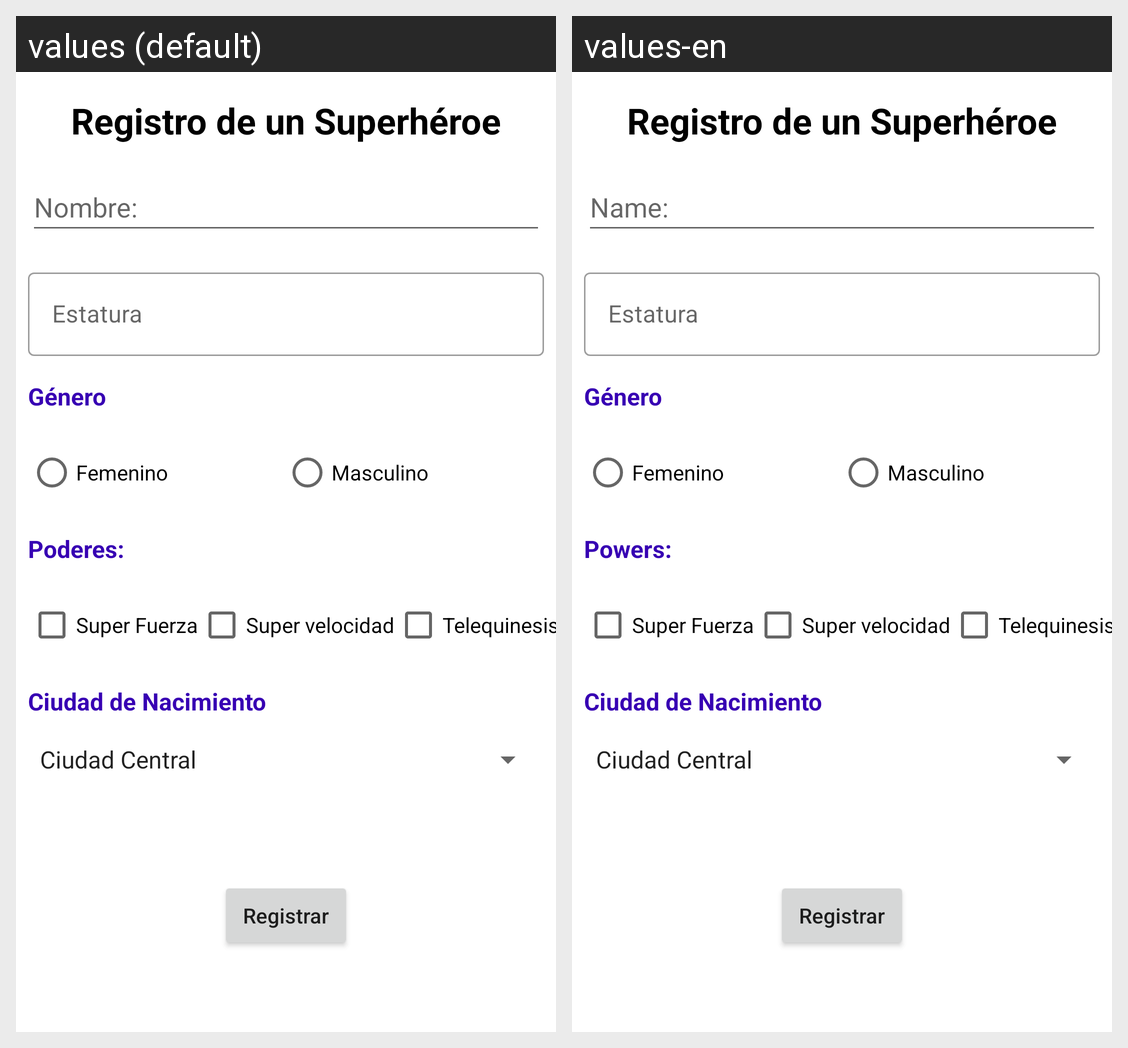

For this localized Android screen grid, give each drawn string resource with its value in every locale shown.
Android screen res/layout/activity_registro_superheroe.xml rendered under 2 locales, left to right: values (default), values-en. Device: Nexus 5 (rendered at 1080×1920; each locale shown at half size, 540×960, under a caption strip naming it); theme Theme.HelloWorld.
Strings drawn on this screen, with the default value and each locale's value (text and hints the layout hard-codes, and strings that could not be matched under every locale, appear in the picture but are not listed):

registro
  values: Registro de un Superhéroe
  values-en: Registro de un Superhéroe

nombre
  values: Nombre:
  values-en: Name:

registrar
  values: Registrar
  values-en: Registrar

estatura
  values: Estatura
  values-en: Estatura

genero
  values: Género
  values-en: Género

femenino
  values: Femenino
  values-en: Femenino

masculino
  values: Masculino
  values-en: Masculino

poderes
  values: Poderes:
  values-en: Powers:

super_fuerza
  values: Super Fuerza
  values-en: Super Fuerza

velocidad
  values: Super velocidad
  values-en: Super velocidad

telequinesis
  values: Telequinesis
  values-en: Telequinesis

ciudad_nacimiento
  values: Ciudad de Nacimiento
  values-en: Ciudad de Nacimiento
